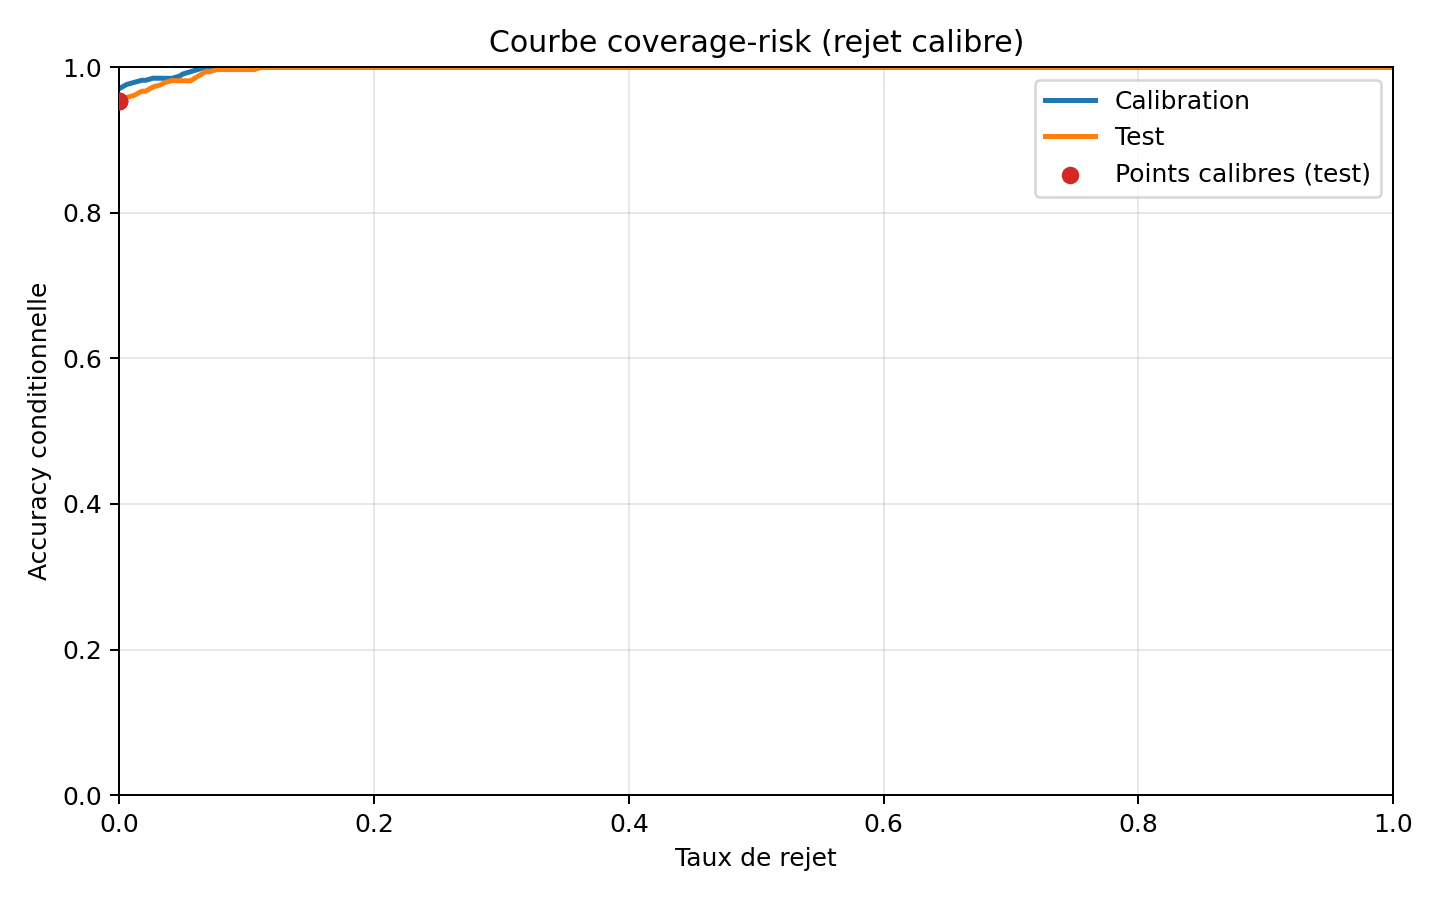

Values plotted in this chart, from the file beside it:
n_selected, coverage, rejection_rate, conditional_accuracy, risk, confidence_threshold, split
1, 0.002941, 0.9971, 1.0, 0.0, 0.9984, calibration
2, 0.005882, 0.9941, 1.0, 0.0, 0.9936, calibration
4, 0.01176, 0.9882, 1.0, 0.0, 0.9924, calibration
6, 0.01765, 0.9824, 1.0, 0.0, 0.992, calibration
7, 0.02059, 0.9794, 1.0, 0.0, 0.992, calibration
9, 0.02647, 0.9735, 1.0, 0.0, 0.992, calibration
11, 0.03235, 0.9676, 1.0, 0.0, 0.9911, calibration
12, 0.03529, 0.9647, 1.0, 0.0, 0.9911, calibration
14, 0.04118, 0.9588, 1.0, 0.0, 0.9886, calibration
16, 0.04706, 0.9529, 1.0, 0.0, 0.9879, calibration
17, 0.05, 0.95, 1.0, 0.0, 0.9879, calibration
19, 0.05588, 0.9441, 1.0, 0.0, 0.9851, calibration
21, 0.06176, 0.9382, 1.0, 0.0, 0.9848, calibration
23, 0.06765, 0.9324, 1.0, 0.0, 0.9815, calibration
24, 0.07059, 0.9294, 1.0, 0.0, 0.9804, calibration
26, 0.07647, 0.9235, 1.0, 0.0, 0.9804, calibration
28, 0.08235, 0.9176, 1.0, 0.0, 0.9797, calibration
29, 0.08529, 0.9147, 1.0, 0.0, 0.9797, calibration
31, 0.09118, 0.9088, 1.0, 0.0, 0.9795, calibration
33, 0.09706, 0.9029, 1.0, 0.0, 0.9775, calibration
34, 0.1, 0.9, 1.0, 0.0, 0.9775, calibration
36, 0.1059, 0.8941, 1.0, 0.0, 0.977, calibration
38, 0.1118, 0.8882, 1.0, 0.0, 0.9745, calibration
39, 0.1147, 0.8853, 1.0, 0.0, 0.9738, calibration
41, 0.1206, 0.8794, 1.0, 0.0, 0.9737, calibration
43, 0.1265, 0.8735, 1.0, 0.0, 0.9733, calibration
45, 0.1324, 0.8676, 1.0, 0.0, 0.9733, calibration
46, 0.1353, 0.8647, 1.0, 0.0, 0.9733, calibration
48, 0.1412, 0.8588, 1.0, 0.0, 0.9732, calibration
50, 0.1471, 0.8529, 1.0, 0.0, 0.9732, calibration
51, 0.15, 0.85, 1.0, 0.0, 0.9709, calibration
53, 0.1559, 0.8441, 1.0, 0.0, 0.9709, calibration
55, 0.1618, 0.8382, 1.0, 0.0, 0.9706, calibration
56, 0.1647, 0.8353, 1.0, 0.0, 0.9705, calibration
58, 0.1706, 0.8294, 1.0, 0.0, 0.9658, calibration
60, 0.1765, 0.8235, 1.0, 0.0, 0.9658, calibration
62, 0.1824, 0.8176, 1.0, 0.0, 0.9657, calibration
63, 0.1853, 0.8147, 1.0, 0.0, 0.9657, calibration
65, 0.1912, 0.8088, 1.0, 0.0, 0.9657, calibration
67, 0.1971, 0.8029, 1.0, 0.0, 0.9634, calibration
68, 0.2, 0.8, 1.0, 0.0, 0.963, calibration
70, 0.2059, 0.7941, 1.0, 0.0, 0.9624, calibration
72, 0.2118, 0.7882, 1.0, 0.0, 0.9624, calibration
73, 0.2147, 0.7853, 1.0, 0.0, 0.9623, calibration
75, 0.2206, 0.7794, 1.0, 0.0, 0.9623, calibration
77, 0.2265, 0.7735, 1.0, 0.0, 0.9621, calibration
78, 0.2294, 0.7706, 1.0, 0.0, 0.9621, calibration
80, 0.2353, 0.7647, 1.0, 0.0, 0.9621, calibration
82, 0.2412, 0.7588, 1.0, 0.0, 0.9618, calibration
84, 0.2471, 0.7529, 1.0, 0.0, 0.9618, calibration
85, 0.25, 0.75, 1.0, 0.0, 0.9618, calibration
87, 0.2559, 0.7441, 1.0, 0.0, 0.9618, calibration
89, 0.2618, 0.7382, 1.0, 0.0, 0.9616, calibration
90, 0.2647, 0.7353, 1.0, 0.0, 0.9616, calibration
92, 0.2706, 0.7294, 1.0, 0.0, 0.96, calibration
94, 0.2765, 0.7235, 1.0, 0.0, 0.9589, calibration
95, 0.2794, 0.7206, 1.0, 0.0, 0.9589, calibration
97, 0.2853, 0.7147, 1.0, 0.0, 0.9589, calibration
99, 0.2912, 0.7088, 1.0, 0.0, 0.9585, calibration
101, 0.2971, 0.7029, 1.0, 0.0, 0.9585, calibration
... 342 more rows
